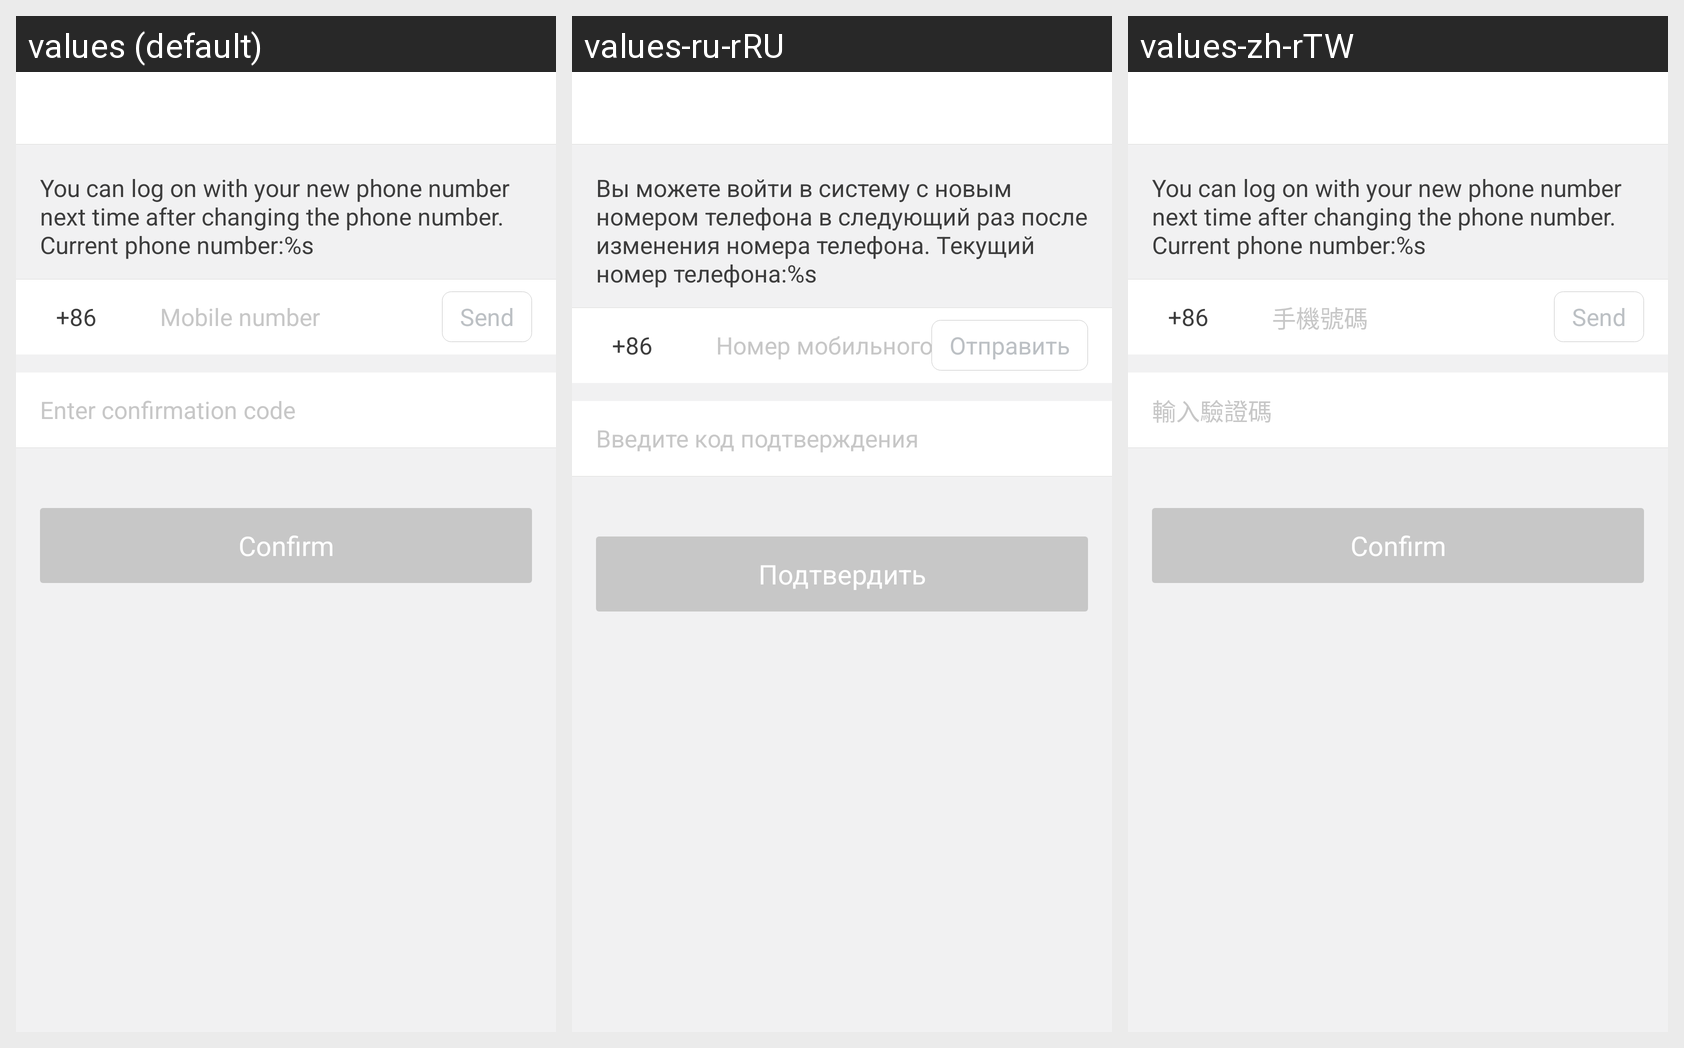

The Android screen above is rendered under several locales of the same app. Produce the string resources it draws, with the default and per-locale values.
Android screen res/layout/activity_change_phone.xml rendered under 3 locales, left to right: values (default), values-ru-rRU, values-zh-rTW. Device: Nexus 5 (rendered at 1080×1920; each locale shown at half size, 540×960, under a caption strip naming it); theme AppTheme.
Other locales in the repository, not shown: values-de-rDE, values-en, values-fr-rFR, values-it-rIT, values-zh-rCN, values-zh-rHK.
Strings drawn on this screen, with the default value and each locale's value (text and hints the layout hard-codes, and strings that could not be matched under every locale, appear in the picture but are not listed):

change_phone_hint
  values: You can log on with your new phone number next time after changing the phone number. Current phone number:%s
  values-ru-rRU: Вы можете войти в систему с новым номером телефона в следующий раз после изменения номера телефона. Текущий номер телефона:%s
  values-zh-rTW: You can log on with your new phone number next time after changing the phone number. Current phone number:%s  [not translated; the default value is used]

phone_account
  values: Mobile number
  values-ru-rRU: Номер мобильного телефона
  values-zh-rTW: 手機號碼

get_verify_code
  values: Send
  values-ru-rRU: Отправить
  values-zh-rTW: Send  [not translated; the default value is used]

test_code_icon_txt
  values: Enter confirmation code
  values-ru-rRU: Введите код подтверждения
  values-zh-rTW: 輸入驗證碼

submit
  values: Confirm
  values-ru-rRU: Подтвердить
  values-zh-rTW: Confirm  [not translated; the default value is used]
